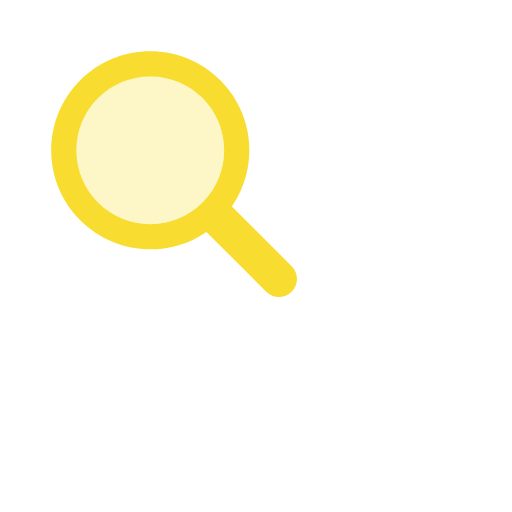
t = 0.00 s
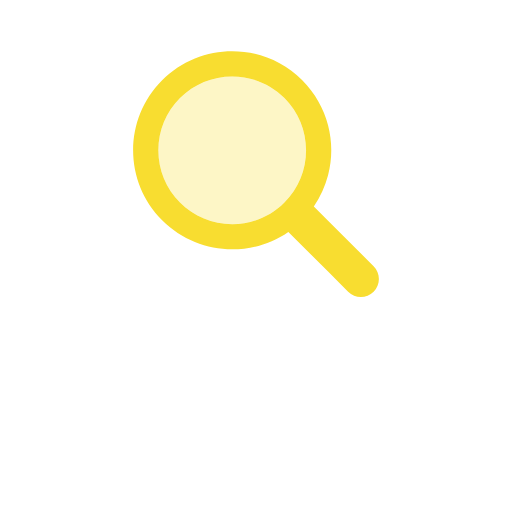
t = 0.17 s
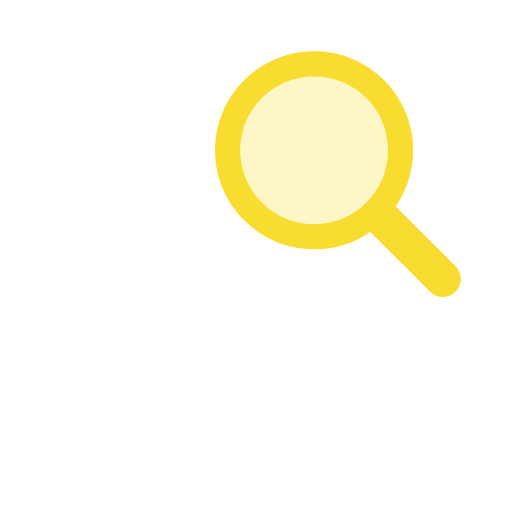
t = 0.33 s
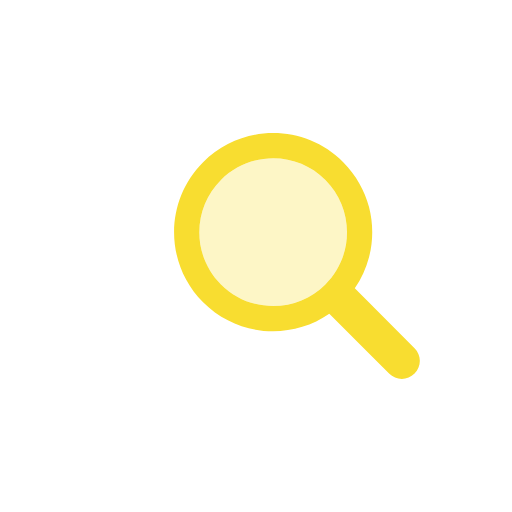
t = 0.50 s
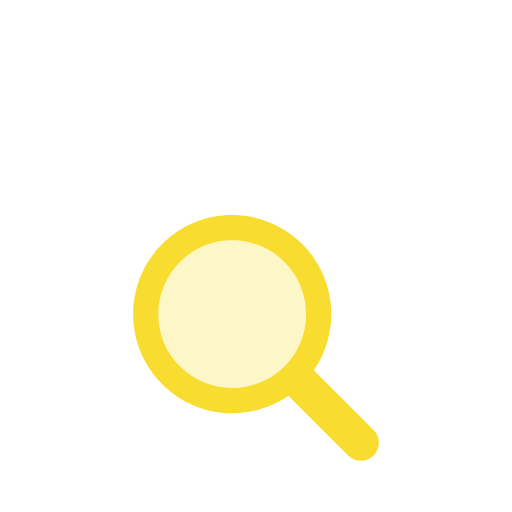
t = 0.66 s
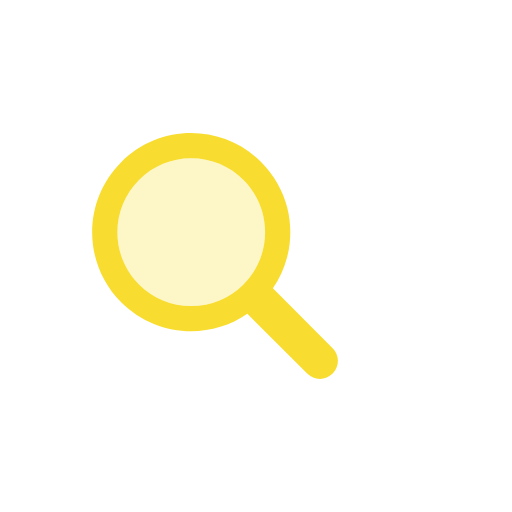
t = 0.83 s

The animated SVG that drew these frames (rendered in a browser with its animation timeline set to each time). Animation: 1 SMIL element (animateTransform=1); one cycle of 1.00 s, repeats indefinitely.

<svg xmlns="http://www.w3.org/2000/svg" viewBox="0 0 100 100" preserveAspectRatio="xMidYMid" width="200" height="200" style="shape-rendering: auto; display: block; background: rgb(255, 255, 255);" xmlns:xlink="http://www.w3.org/1999/xlink"><g><g transform="translate(50 50)">
  <g transform="scale(0.8)">
    <g transform="translate(-50 -50)">
      <g>
        <animateTransform keyTimes="0;0.33;0.66;1" values="-20 -20;20 -20;0 20;-20 -20" dur="1s" repeatCount="indefinite" type="translate" attributeName="transform"></animateTransform>
        <path d="M44.19 26.158c-4.817 0-9.345 1.876-12.751 5.282c-3.406 3.406-5.282 7.934-5.282 12.751 c0 4.817 1.876 9.345 5.282 12.751c3.406 3.406 7.934 5.282 12.751 5.282s9.345-1.876 12.751-5.282 c3.406-3.406 5.282-7.934 5.282-12.751c0-4.817-1.876-9.345-5.282-12.751C53.536 28.033 49.007 26.158 44.19 26.158z" fill="rgba(248, 221, 48, 0.274)"></path>
        <path d="M78.712 72.492L67.593 61.373l-3.475-3.475c1.621-2.352 2.779-4.926 3.475-7.596c1.044-4.008 1.044-8.23 0-12.238 c-1.048-4.022-3.146-7.827-6.297-10.979C56.572 22.362 50.381 20 44.19 20C38 20 31.809 22.362 27.085 27.085 c-9.447 9.447-9.447 24.763 0 34.21C31.809 66.019 38 68.381 44.19 68.381c4.798 0 9.593-1.425 13.708-4.262l9.695 9.695 l4.899 4.899C73.351 79.571 74.476 80 75.602 80s2.251-0.429 3.11-1.288C80.429 76.994 80.429 74.209 78.712 72.492z M56.942 56.942 c-3.406 3.406-7.934 5.282-12.751 5.282s-9.345-1.876-12.751-5.282c-3.406-3.406-5.282-7.934-5.282-12.751 c0-4.817 1.876-9.345 5.282-12.751c3.406-3.406 7.934-5.282 12.751-5.282c4.817 0 9.345 1.876 12.751 5.282 c3.406 3.406 5.282 7.934 5.282 12.751C62.223 49.007 60.347 53.536 56.942 56.942z" fill="#f8dd30"></path>
      </g>
    </g>
  </g>
</g><g></g></g><!-- [ldio] generated by https://loading.io --></svg>
